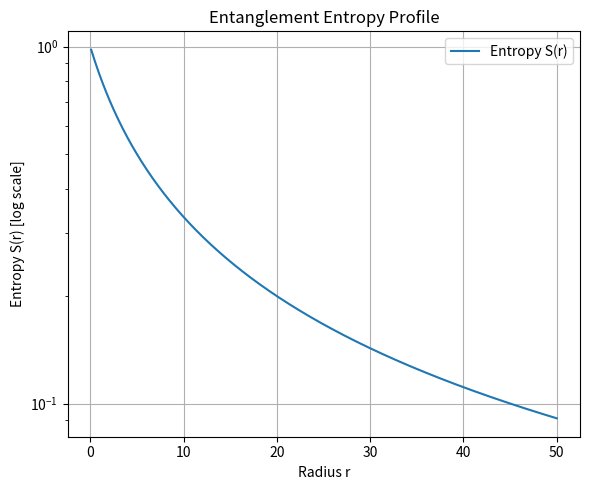
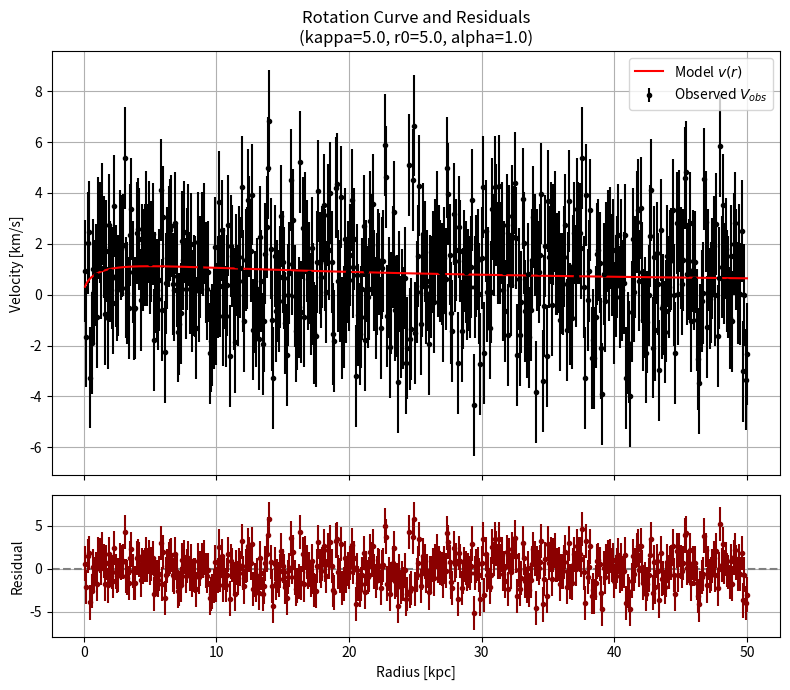

Generate these figures, in order, with matplotlib:
# HC-005-MOD: Effective field equation
# Created on 2025-04-14T20:27:41.958863
"""
Author: The HoloCosmo Project
Date: April 2025

Description:
-------------
This builds on the conjecture that entanglement structure underlies large-scale
gravitational effects. It is loosely inspired by ideas in emergent gravity and
information geometry approaches to cosmology.

Explores the hypothesis that rotation curves in galaxies can be modeled from
a radially decaying entanglement entropy profile S(r), interpreted as an effective potential.

Demonstrates:
- A toy model entropy profile: S(r) ∝ (1 + r/r0)^(-α)
- Effective potential: Φ(r) ∝ -S(r)
- Predicted rotation velocity: v(r) ∝ sqrt(r * dΦ/dr)
- RMSE analysis and synthetic velocity data fitting

Inputs:
--------
- Synthetic only: entropy and velocities generated within script

Outputs:
---------
- Log-scale plot of entropy profile S(r)
- Rotation velocity curve vs. synthetic observations
- Residuals between observed and modeled velocity

Paper Reference:
-----------------
- HC-005-DOC: An Effective Field Equation for Emergent Gravity from Quantum Entanglement
"""

import numpy as np
import matplotlib.pyplot as plt

# ---------------------------------------------------
# 1) Entanglement entropy profile S(r)
# ---------------------------------------------------
def S(r, S0=1.0, r0=1.0, alpha=1.0):
    return S0 * (1 + r / r0) ** (-alpha)

# ---------------------------------------------------
# 2) Effective potential: Phi(r) = -kappa * S(r)
# ---------------------------------------------------
def Phi(r, kappa=1.0, S0=1.0, r0=1.0, alpha=1.0):
    return -kappa * S(r, S0, r0, alpha)

# ---------------------------------------------------
# 3) Rotation velocity: v(r) = sqrt( r * dPhi/dr )
# ---------------------------------------------------
def v_rot(r, kappa=1.0, S0=1.0, r0=1.0, alpha=1.0):
    dS_dr = -alpha * S0 / r0 * (1.0 + r / r0) ** (-(alpha + 1))
    dPhi_dr = -kappa * dS_dr
    val = r * dPhi_dr
    return np.sqrt(np.maximum(val, 0.0))

# ---------------------------------------------------
# 4) Demo: Plotting S(r), v(r), and residuals
# ---------------------------------------------------
if __name__ == "__main__":
    # Radial array
    r_vals = np.linspace(0.1, 50, 500)

    # Model parameters
    S0 = 1.0
    r0 = 5.0
    alpha = 1.0
    kappa = 5.0

    # Generate profiles
    s_vals = S(r_vals, S0, r0, alpha)
    v_model = v_rot(r_vals, kappa, S0, r0, alpha)

    # For demonstration: make up some synthetic observations
    rng = np.random.default_rng(seed=42)
    noise = rng.normal(0, 2, size=len(v_model))
    v_obs = v_model + noise
    v_err = np.full_like(v_obs, 2.0)  # constant uncertainty

    # Residuals
    residuals = v_obs - v_model
    rmse = np.sqrt(np.mean(residuals**2))
    print(f"RMSE of fit: {rmse:.2f} km/s")

    # --- Plot 1: Entropy ---
    plt.figure(figsize=(6, 5))
    plt.plot(r_vals, s_vals, label='Entropy S(r)')
    plt.yscale('log')
    plt.xlabel('Radius r')
    plt.ylabel('Entropy S(r) [log scale]')
    plt.title('Entanglement Entropy Profile')
    plt.grid(True)
    plt.legend()
    plt.tight_layout()
    plt.show()

    # --- Plot 2: Rotation + Residuals ---
    fig, (ax1, ax2) = plt.subplots(2, 1, figsize=(8, 7), sharex=True, 
                                   gridspec_kw={'height_ratios': [3, 1]})

    # Top: velocity
    ax1.errorbar(r_vals, v_obs, yerr=v_err, fmt='o', label='Observed $V_{obs}$', color='black', markersize=3)
    ax1.plot(r_vals, v_model, label='Model $v(r)$', color='red')
    ax1.set_ylabel("Velocity [km/s]")
    ax1.set_title(f'Rotation Curve and Residuals\n(kappa={kappa}, r0={r0}, alpha={alpha})')
    ax1.legend()
    ax1.grid(True)

    # Bottom: residuals
    ax2.axhline(0, color='gray', linestyle='--')
    ax2.errorbar(r_vals, residuals, yerr=v_err, fmt='o', color='darkred', markersize=3)
    ax2.set_xlabel("Radius [kpc]")
    ax2.set_ylabel("Residual")
    ax2.grid(True)

    plt.tight_layout()
    plt.show()
